Run: headless pygame with SDL's dummy video driver; simulated clock (each Clock.tick advances the game by its frame time, no real sleeping); random seed 0; keys injected as events and as key.get_pressed() state; no mouse input.
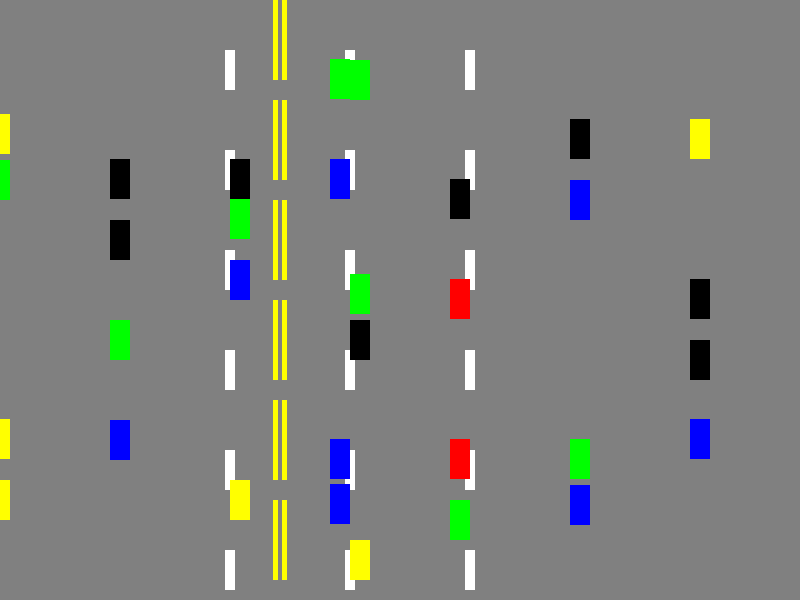
Frame 1 of 4 · flips 1–60 · no input
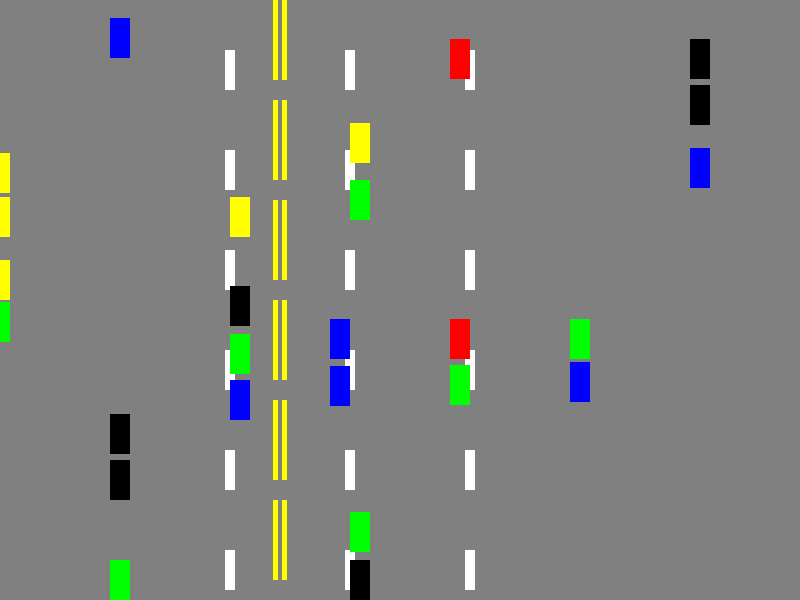
Frame 2 of 4 · flips 61–180 · tapped SPACE, RETURN · held RIGHT (→), D
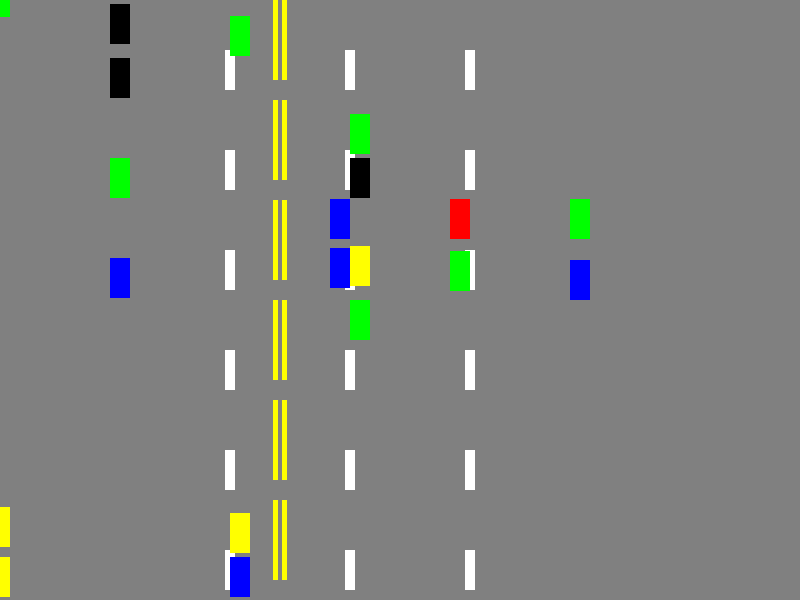
Frame 3 of 4 · flips 181–300 · held DOWN (↓), S
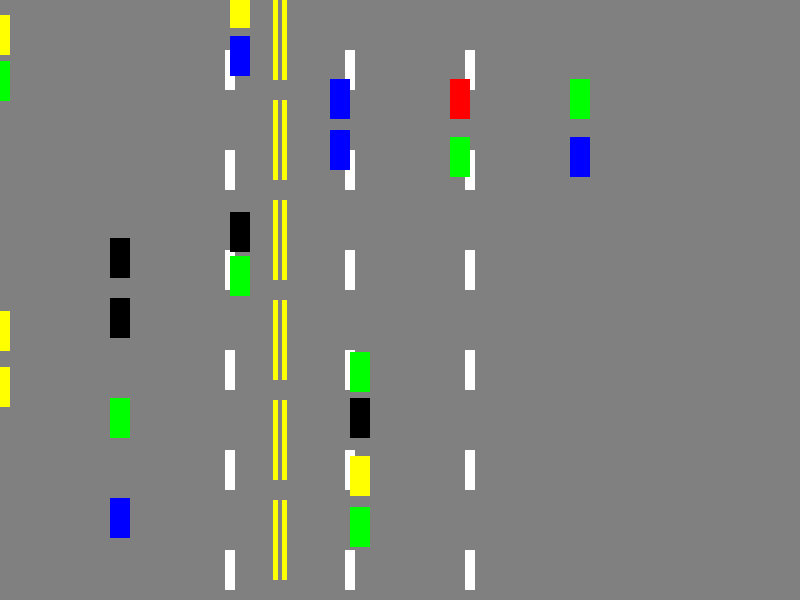
Frame 4 of 4 · flips 301–420 · held LEFT (←), A, UP (↑), W

The pygame program that drew these frames:

import pygame
import random
import time

# Constants
WINDOW_WIDTH = 800
WINDOW_HEIGHT = 600
LANE_WIDTH = 100
COLORS = [(0, 0, 255), (255, 0, 0), (0, 255, 0), (255, 255, 0), (0, 0, 0)]
SAFE_DISTANCE = 60

# Vehicle class
class Vehicle(pygame.sprite.Sprite):
    def __init__(self, x, y, speed):
        pygame.sprite.Sprite.__init__(self)
        self.image = pygame.Surface((20, 40))
        self.color = random.choice(COLORS)
        self.image.fill(self.color)
        self.rect = self.image.get_rect()
        self.rect.x = x
        self.rect.y = y
        self.speed = speed

    def update(self, vehicles):
        self.rect.y += self.speed
        if self.rect.y > WINDOW_HEIGHT:
            self.rect.y = -40

        # Check for collisions/overlaps with other vehicles
        for vehicle in vehicles:
            if vehicle != self and pygame.sprite.collide_rect(self, vehicle):
                if self.rect.y < vehicle.rect.y:
                    self.rect.y = vehicle.rect.y - SAFE_DISTANCE
                else:
                    self.rect.y = vehicle.rect.y + SAFE_DISTANCE

# Simulate function
def simulate():
    pygame.init()
    window = pygame.display.set_mode((WINDOW_WIDTH, WINDOW_HEIGHT))
    clock = pygame.time.Clock()

    all_sprites = pygame.sprite.Group()
    vehicles = pygame.sprite.Group()

    # Create vehicles with different colors and adjust headway
    for lane in range(-4, 5):
        for i in range(4):
            if lane < 0:
                x = WINDOW_WIDTH // 2 - LANE_WIDTH // 2 + (lane + 1) * (LANE_WIDTH + 20)
                y = i * 100
                speed = random.randrange(1, 5)
            else:
                x = WINDOW_WIDTH // 2 + LANE_WIDTH // 2 + (lane - 1) * (LANE_WIDTH + 20)
                y = (WINDOW_HEIGHT - 1) - i * 100
                speed = -random.randrange(1, 5)
            vehicle = Vehicle(x, y, speed)
            all_sprites.add(vehicle)
            vehicles.add(vehicle)
            time.sleep(0.5)  # Adjust the delay here (in seconds)

    # Game loop
    running = True
    while running:
        for event in pygame.event.get():
            if event.type == pygame.QUIT:
                running = False

        all_sprites.update(vehicles)

        # Draw the road
        window.fill((128, 128, 128))

        # Draw the yellow lines
        line_width = 5
        line_height = 80
        line_spacing = 100

        # Calculate the position of the center lines
        center_line_left_x = WINDOW_WIDTH // 2 - line_width // 2 - 5
        center_line_right_x = WINDOW_WIDTH // 2 + line_width // 2 

        # Draw the left yellow line
        pygame.draw.rect(window, (255, 255, 0), pygame.Rect(center_line_left_x - (LANE_WIDTH + 20), 0, line_width, line_height))
        for y in range(line_spacing, WINDOW_HEIGHT - line_height, line_spacing):
            pygame.draw.rect(window, (255, 255, 0), pygame.Rect(center_line_left_x - (LANE_WIDTH + 20), y, line_width, line_height))

        # Draw the right yellow line
        pygame.draw.rect(window, (255, 255, 0), pygame.Rect(center_line_right_x - (LANE_WIDTH + 20), 0, line_width, line_height))
        for y in range(line_spacing, WINDOW_HEIGHT - line_height, line_spacing):
            pygame.draw.rect(window, (255, 255, 0), pygame.Rect(center_line_right_x - (LANE_WIDTH + 20), y, line_width, line_height))

        # Draw the white stripes for each lane
        stripe_width = 10
        stripe_height = 40
        stripe_spacing = 100

        for lane in range(-3, 4):
            for x in range(WINDOW_WIDTH // 2 - LANE_WIDTH // 2 - (LANE_WIDTH + 20), WINDOW_WIDTH // 2 + LANE_WIDTH // 2 + (LANE_WIDTH + 20), (LANE_WIDTH + 20)):
                for y in range(stripe_spacing // 2, WINDOW_HEIGHT, stripe_spacing):
                    pygame.draw.rect(window, (255, 255, 255), pygame.Rect(x - stripe_width // 2, y, stripe_width, stripe_height))

        all_sprites.draw(window)
        pygame.display.flip()
        clock.tick(60)

    pygame.quit()

# Run the simulation
simulate()
